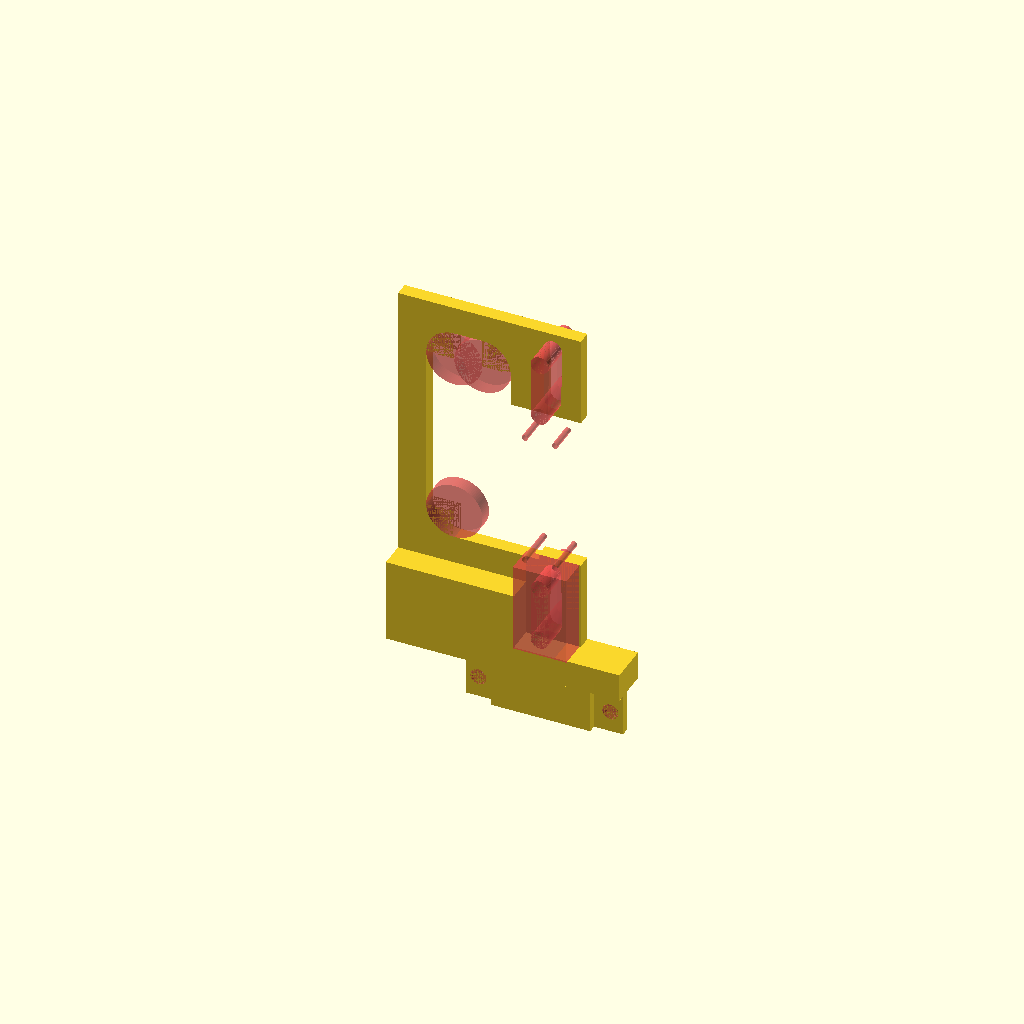
Cell 1 — every parameter at its default value.
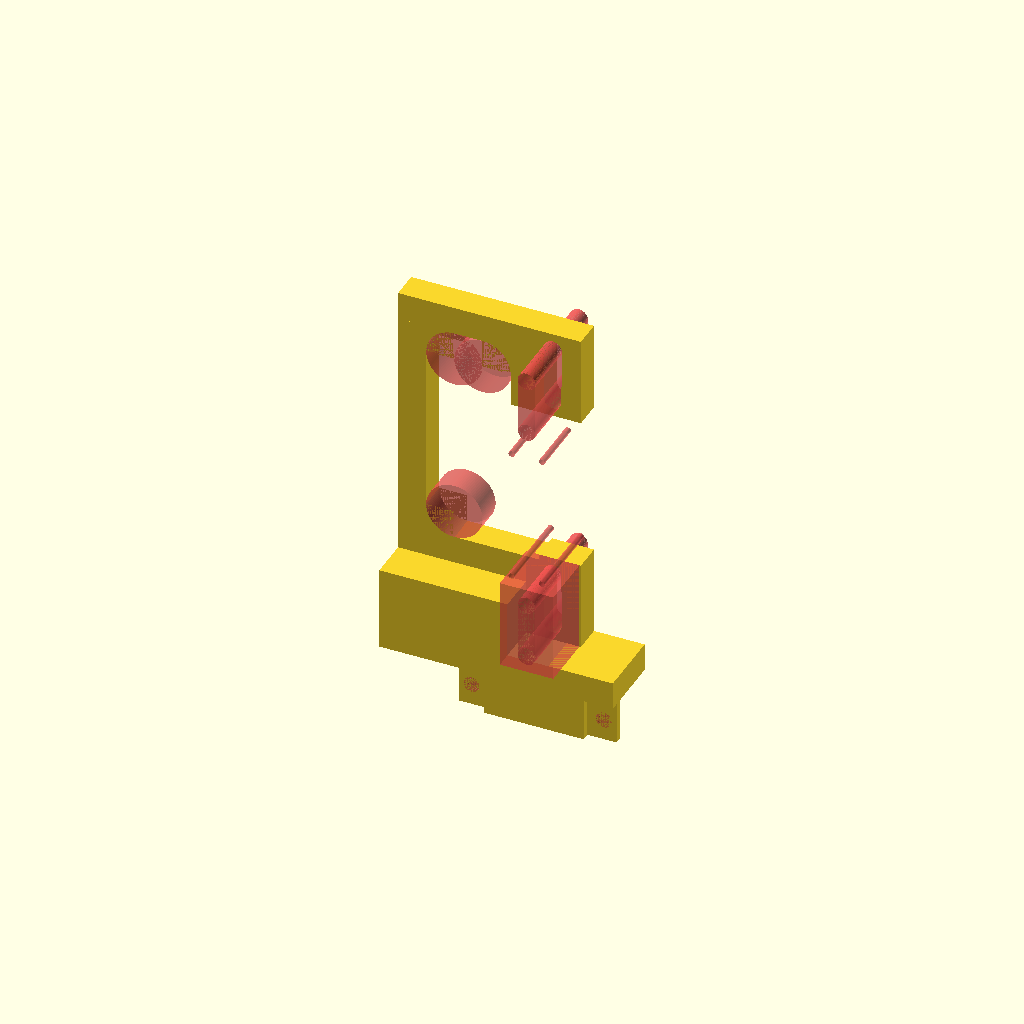
Cell 2: esp = 10 (everything else at default).
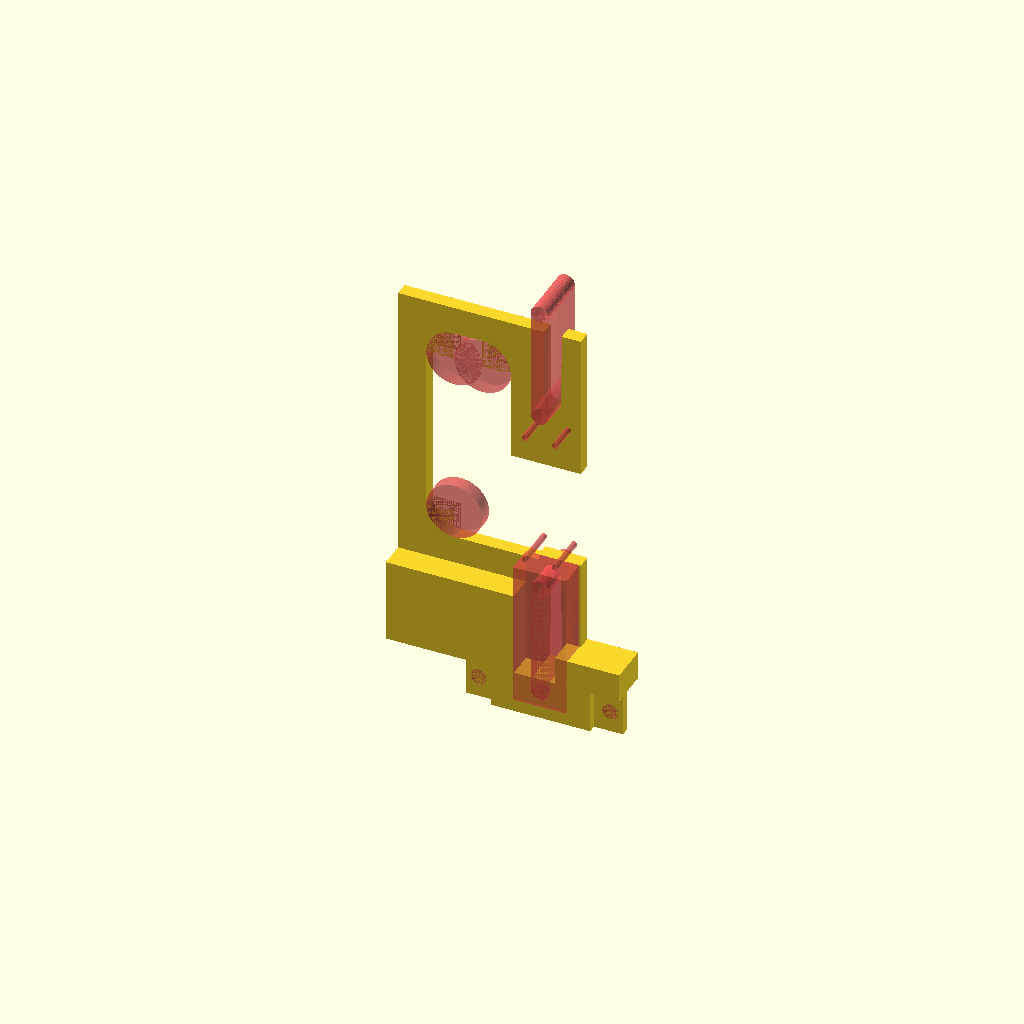
Cell 3 — compriObilongo set to 40, the other parameters unchanged.
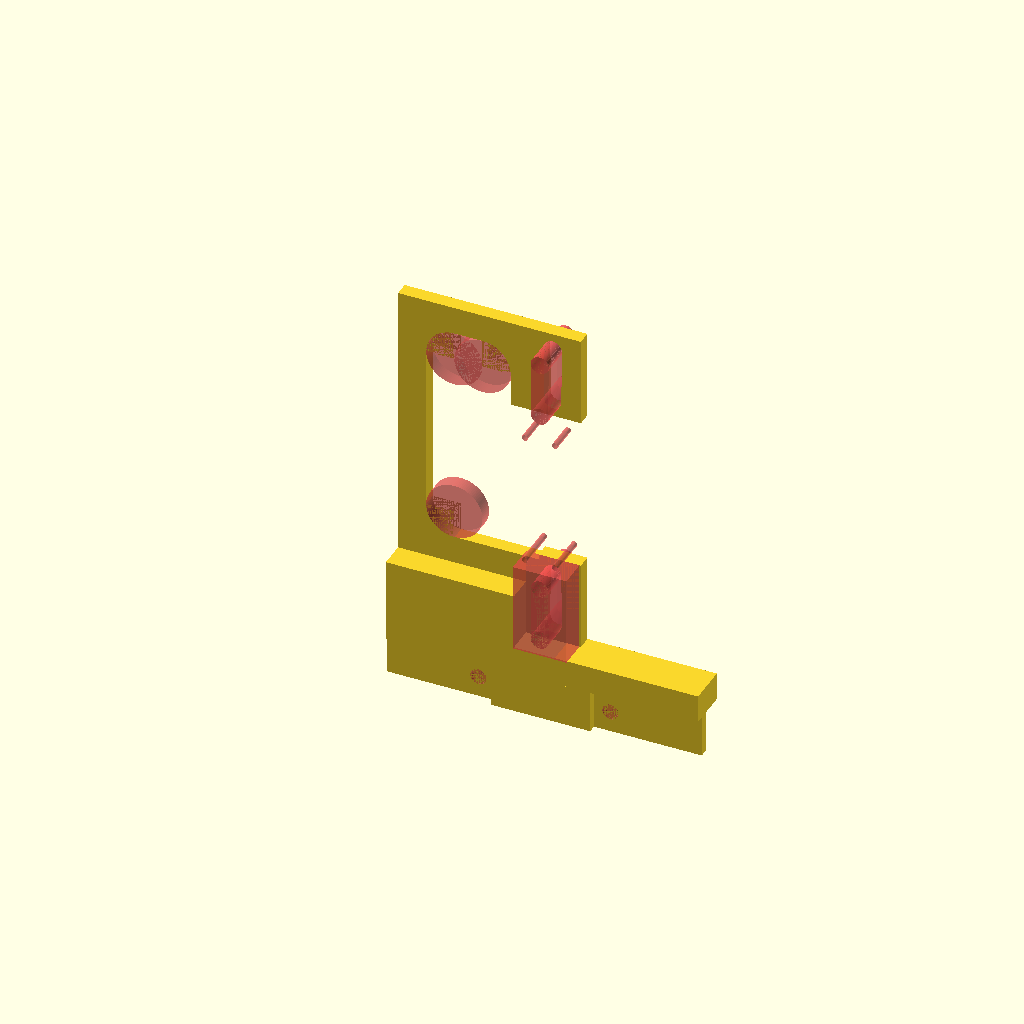
Cell 4: basePortax = 112 (everything else at default).
One fixed orthographic camera (rotation 55°, 0°, 25°; colour scheme Cornfield) for every cell.
The OpenSCAD source (PortGranCabelo/cabeloC/corpo_cabeloC.scad):
// ----- ----- ----- Declaração de Variáveis ----- ----- ----- //
res=100;
folga1=0.125;

esp=5;
compriObilongo=20;
largObi=6+folga1;

basePortax=56;
basePortay=2.85;
basePortaz=15;
PortaR=5.7/2;
PortaAlt=basePortay;
entrePorta=(52.7+41.25)/2;

haste1x=30;
haste1z=30;

haste2x=60;
haste2z=10;

haste3x=10;
haste3z=60+20;

haste4x=10;
haste4z=10;

portax=18;
portaz=8;

entreFuros=(8.6+12.9)/2;
rFuro=2.1/2;

vao=0.5;

entrePard=58-22-6*folga1;

// ----- ----- ----- Declaração de Funções ----- ----- ----- //

// ----- ----- ----- MAIN ----- ----- ----- //
translate([0,0,basePortaz])
difference(){
    translate([0,0,0]){
        cube([haste2x,esp,haste1z]);
        translate([0,-esp-(3/2)*basePortay,0])cube([haste2x,esp+(3/2)*basePortay,haste1z]);
        translate([0,0,haste1z])cube([haste2x,esp,haste2z]);
        translate([0,0,haste1z+haste2z])cube([haste3x,esp,haste3z]);
        translate([0,0,haste1z+haste2z+haste3z])cube([haste2x,esp,haste2z]);
        translate([haste2x-haste3x,0,haste1z+haste2z])cube([haste4x,esp,haste4z-portaz]);
        //translate([haste2x-haste3x+haste4x/2-portax/2,-esp,haste1z+haste2z+haste4z-portaz])cube([portax,esp,portaz]);
        //translate([haste2x-haste3x+haste4x/2-portax/2,0,haste1z+haste2z+haste4z-portaz])cube([portax,esp,portaz]);//
        //translate([haste2x-haste3x+haste4x/2-portax/2,-2*esp,haste1z+haste2z+haste4z-portaz])cube([portax,esp,portaz]);
        translate([haste2x-haste3x,0,haste1z+haste2z+haste3z-haste4z-compriObilongo+portaz])cube([haste4x,esp,haste4z+compriObilongo-portaz]);
        //translate([haste2x-haste3x,-esp,haste1z+haste2z+haste3z-haste4z-compriObilongo+portaz])cube([haste4x,esp,haste4z+compriObilongo-portaz+haste4z]);
        //translate([haste2x-haste3x+haste4x/2-portax/2,-esp,haste1z+haste2z+haste3z-haste4z-compriObilongo])cube([portax,esp,portaz]);
        //translate([haste2x-haste3x+haste4x/2-portax/2,-esp,haste1z+haste2z+haste3z-haste4z-compriObilongo])cube([portax,esp,portaz]);
        //translate([haste2x-haste3x+haste4x/2-portax/2,-2*esp,haste1z+haste2z+haste3z-haste4z-compriObilongo])cube([portax,esp,portaz]);
        // Reforço Curvo
        translate([haste3x,0,haste1z+haste2z])cube([haste3x,esp,haste3x]);//
        translate([haste3x,0,-haste2z+haste1z+haste2z+haste3z])cube([haste2z,esp,haste2z]);//
        translate([haste2x-haste3x-haste4x,0,haste1z+haste2z+haste3z-haste4z-compriObilongo+portaz])cube([haste4x,esp,haste4z+compriObilongo-portaz+haste4z]);//
        translate([haste2x-haste3x-haste4x-haste4z,0,haste1z+haste2z+haste3z-haste4z])cube([haste4x,esp,haste4z]);
        // Reforço nos Furos Obilongos
        // Em baixo:
        translate([haste2x,0,-compriObilongo+haste1z])cube([5,esp,-portaz+haste4z+compriObilongo+haste2z]);
        // Em cima:
        translate([haste2x-haste3x+haste4x,0,haste1z+haste2z+haste3z-haste4z-compriObilongo+portaz])cube([5,esp,haste4z+compriObilongo-portaz+haste4z]);
        translate([haste2x-haste3x-5,0,haste1z+haste2z+haste3z-haste4z-compriObilongo+portaz])cube([5,esp,haste4z+compriObilongo-portaz+haste4z]);
    }
    
    // Reforço Curvo
    #translate([haste2x-haste3x-haste4x-haste4z,esp,haste1z+haste2z+haste3z-haste4z-compriObilongo+portaz+compriObilongo-portaz])rotate([90,0,0])cylinder(esp,haste4z,haste4z,$fn=res);
    #translate([haste3x+haste2z,esp,-haste2z+haste1z+haste2z+haste3z])rotate([90,0,0])cylinder(esp,haste2z,haste2z,$fn=res);
    #translate([haste3x+haste3x,esp,haste3x+haste1z+haste2z])rotate([90,0,0])cylinder(esp,haste3x,haste3x,$fn=res);
    
    // Furos do Porta
    #translate([-entreFuros/2,-2*esp,0])
    #translate([haste2x-haste4x/2,0,haste1z+haste2z+haste4z-portaz/2])
    #rotate([-90,0,0])
    #cylinder(3*esp,rFuro,rFuro,$fn=res);
    
    #translate([entreFuros/2,-2*esp,0])
    #translate([haste2x-haste4x/2,0,haste1z+haste2z+haste4z-portaz/2])
    #rotate([-90,0,0])
    #cylinder(3*esp,rFuro,rFuro,$fn=res);
    
    #translate([-entreFuros/2,-2*esp,haste1z+haste2z+haste3z-haste4z-20])
    #translate([haste2x-haste4x/2,0,portaz/2])
    #rotate([-90,0,0])
    #cylinder(2*esp,rFuro,rFuro,$fn=res);
    
    #translate([entreFuros/2,-2*esp,haste1z+haste2z+haste3z-haste4z-20])
    #translate([haste2x-haste4x/2,0,portaz/2])
    #rotate([-90,0,0])
    #cylinder(2*esp,rFuro,rFuro,$fn=res);
    
    //Furo Obilongo de Cima
    #hull(){
        #translate([haste2x-haste4x/2,-2*esp,haste1z+haste2z*1.2+haste3z-haste4z-20+(3/2)*portaz])
        #rotate([-90,0,0])
        #cylinder(4*esp,largObi/2,largObi/2,$fn=res);
        
        #translate([0,0,haste4z+compriObilongo-2*portaz+haste2z*0.8])
        #translate([haste2x-haste4x/2,-2*esp,haste1z+haste2z+haste3z-haste4z-20+(3/2)*portaz])
        #rotate([-90,0,0])
        #cylinder(4*esp,largObi/2+folga1,largObi/2+folga1,$fn=res);
    }
    
    // Furo Obilongo de Baixo
    #hull(){
        #translate([haste2x-haste4x/2,-2*esp,haste1z+haste2z*0.8+haste3z-3*haste4z-3*20+(1)*portaz])
        #rotate([-90,0,0])
        #cylinder(4*esp,largObi/2,largObi/2,$fn=res);
        
        #translate([0,0,-(haste4z+compriObilongo-2*portaz+haste2z*0.8)])
        #translate([haste2x-haste4x/2,-2*esp,haste1z+haste2z+haste3z-3*haste4z-3*20+(1)*portaz])
        #rotate([-90,0,0])
        #cylinder(4*esp,largObi/2+folga1,largObi/2+folga1,$fn=res);
    }
    
    #translate([-4*folga1,0,-portaz-(haste4z+compriObilongo-2*portaz+haste2z)])
    #translate([haste2x-haste3x+haste4x/2-portax/2,-2*esp,haste1z+haste2z+haste4z-portaz])
    #cube([portax+8*folga1,2*esp,portaz+haste4z+compriObilongo-2*portaz+haste2z]);
    
    //#translate([haste2x-haste4x/2,-esp,0])
    //#rotate([0,0,45])
    //#translate([-vao/2,-vao/2,0])
    //#cube([vao,vao,haste1z+2*haste2z+haste3z]);
}

difference(){
    translate([haste2x-haste4x/2-basePortax/2,-esp-basePortay/2,0])cube([basePortax,basePortay,basePortaz]);
    
    #translate([haste2x-haste4x/2-entrePorta/2,-esp+basePortay/2,basePortaz/2])
    #rotate([90,0,0])
    #cylinder(PortaAlt,PortaR,PortaR,$fn=res);
   
    #translate([haste2x-haste4x/2+entrePorta/2,-esp+basePortay/2,basePortaz/2])
    #rotate([90,0,0])
    #cylinder(PortaAlt,PortaR,PortaR,$fn=res);
    //entrePorta
}


// Sustentação 1 
poliedro1Points = [[                       haste2x, -(esp+(3/2)*basePortay),         basePortaz],  //0
                   [haste2x-haste4x/2+basePortax/2, -(esp+(3/2)*basePortay),         basePortaz],  //1
                   [haste2x-haste4x/2+basePortax/2,                     esp,         basePortaz],  //2
                   [                       haste2x,                     esp,         basePortaz],  //3
                   [                       haste2x, -(esp+(3/2)*basePortay), basePortaz+haste1z],  //4
                   [                       haste2x,                     esp, basePortaz+haste1z]]; //5
 
poliedro1Faces = [[0,1,2,3],  // baixo
                    [0,1,4],  // frente
                              // cima
                  [1,4,5,2],  // direita
                    [5,3,2],  // trazeira
                  [5,4,0,3]]; // esquerda

translate([haste2x,-(esp+(3/2)*basePortay),basePortaz])cube([-haste4x/2+basePortax/2,esp+(esp+(3/2)*basePortay),10]);

// Sustentação 2
translate([basePortax/2-entrePard/2,0,0])
translate([haste2x-haste4x/2-basePortax/2,-esp-(3/2)*basePortay,0])
cube([entrePard,esp+esp+(3/2)*basePortay,basePortaz]);

// Furo Obilongo de Baixo
//translate([haste2x-haste3x,-esp,haste1z+haste2z+haste3z-haste4z-compriObilongo+portaz-3*haste4z-3*20+portaz+10])cube([haste4x,esp,haste4z+compriObilongo-portaz+haste4z]);
Parameter table extracted from the source (name, type, default, range or options):
res: number, default 100
folga1: number, default 0.125
esp: number, default 5
compriObilongo: number, default 20
basePortax: number, default 56
basePortay: number, default 2.85
basePortaz: number, default 15
haste1x: number, default 30
haste1z: number, default 30
haste2x: number, default 60
haste2z: number, default 10
haste3x: number, default 10
haste4x: number, default 10
haste4z: number, default 10
portax: number, default 18
portaz: number, default 8
vao: number, default 0.5
